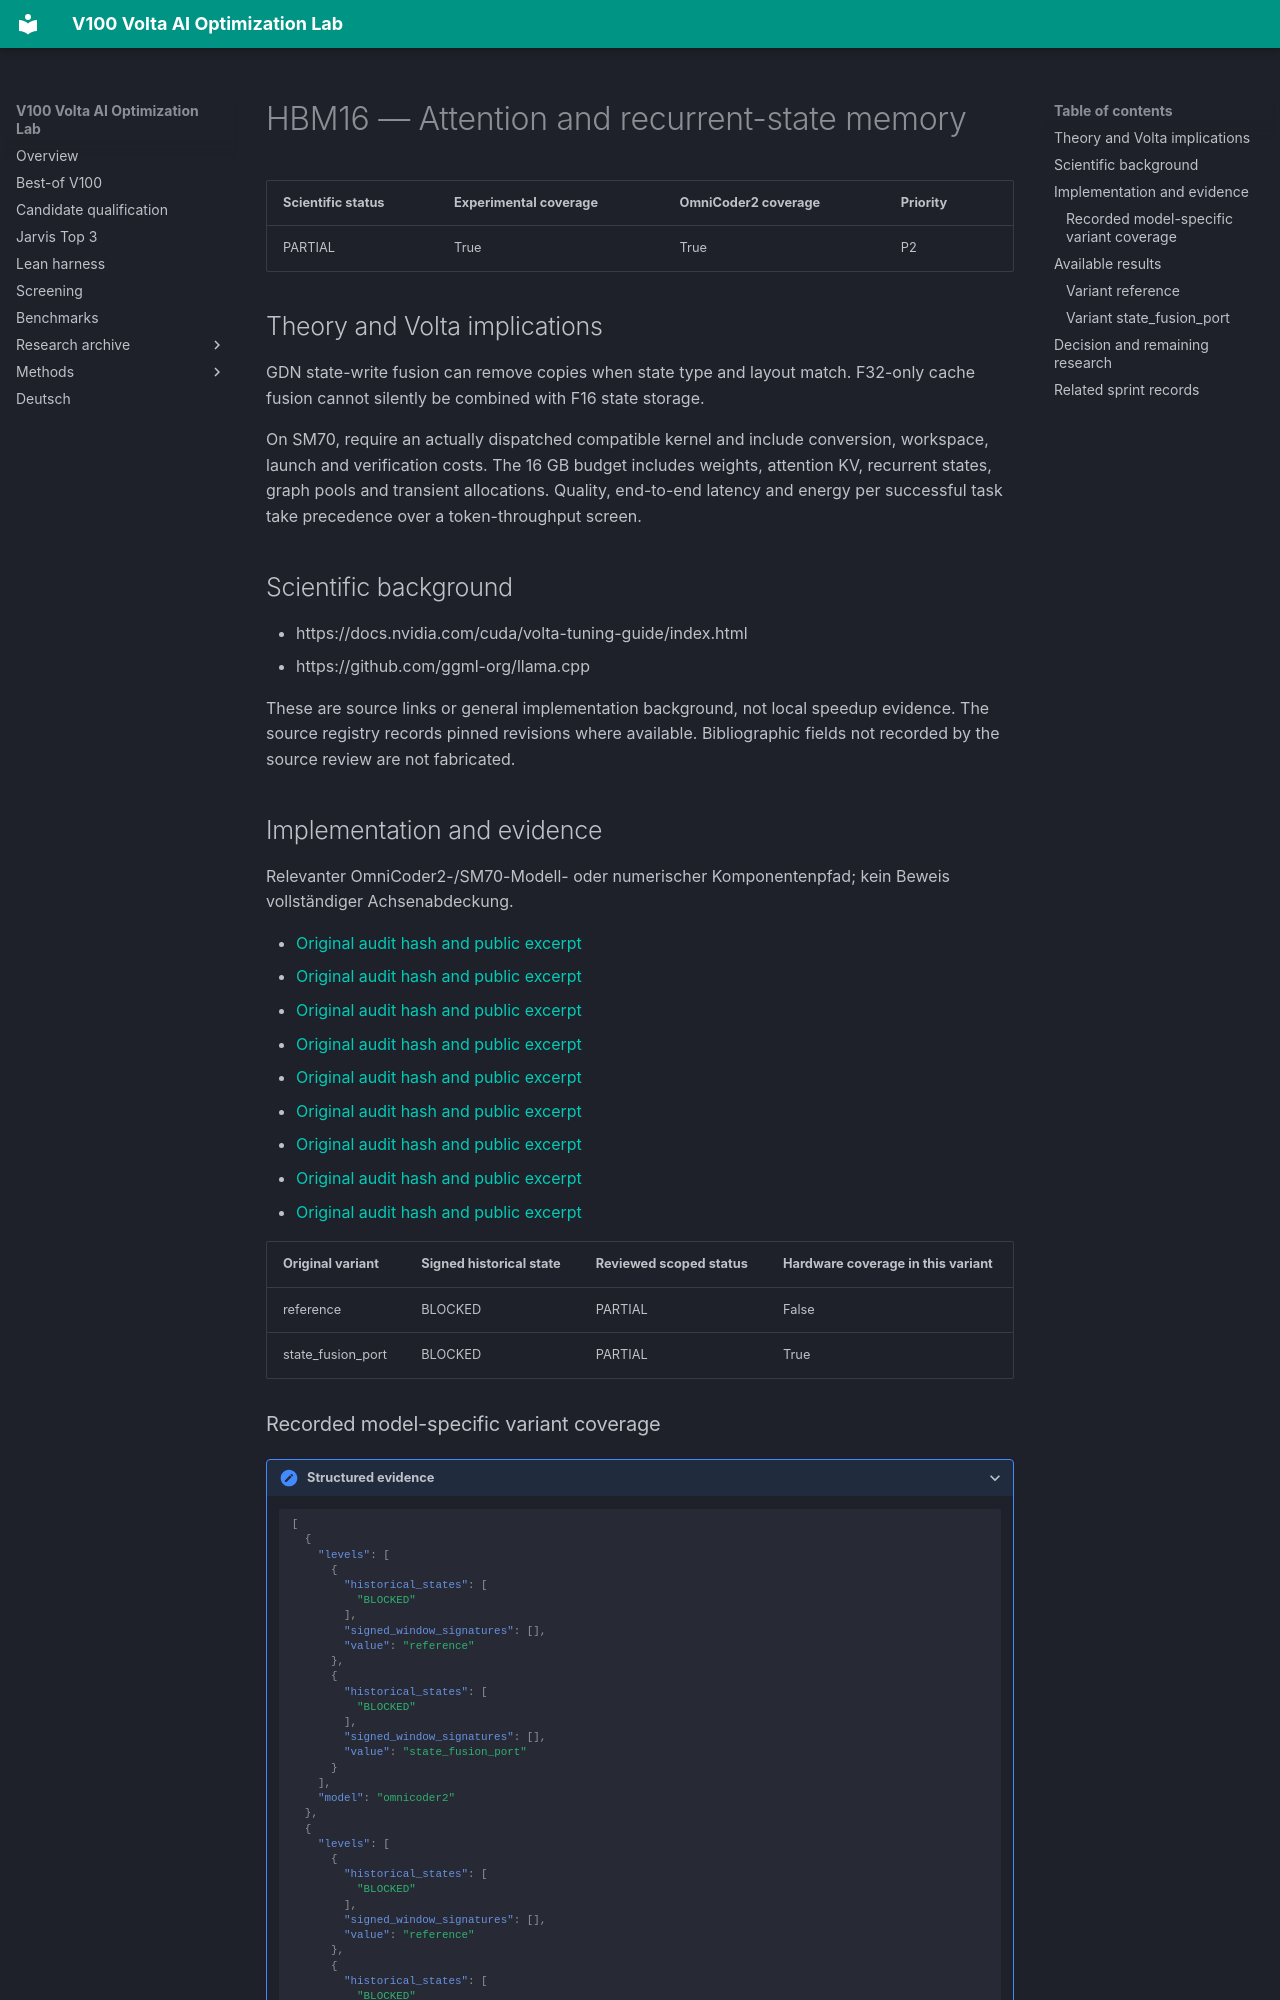

repository: Maxxxel/v100-volta-ai-optimization-lab · page: factors/HBM16/index.html · generator: mkdocs

# HBM16 — Attention and recurrent-state memory

| Scientific status | Experimental coverage | OmniCoder2 coverage | Priority |
|---|---|---|---|
| PARTIAL | True | True | P2 |


## Theory and Volta implications

GDN state-write fusion can remove copies when state type and layout match. F32-only cache fusion cannot silently be combined with F16 state storage.

On SM70, require an actually dispatched compatible kernel and include conversion, workspace, launch and verification costs. The 16 GB budget includes weights, attention KV, recurrent states, graph pools and transient allocations. Quality, end-to-end latency and energy per successful task take precedence over a token-throughput screen.

## Scientific background

- https://docs.nvidia.com/cuda/volta-tuning-guide/index.html
- https://github.com/ggml-org/llama.cpp

These are source links or general implementation background, not local speedup evidence. The source registry records pinned revisions where available. Bibliographic fields not recorded by the source review are not fabricated.

## Implementation and evidence

Relevanter OmniCoder2-/SM70-Modell- oder numerischer Komponentenpfad; kein Beweis vollständiger Achsenabdeckung.

- [Original audit hash and public excerpt](../audits/audit-2da70f9a1f9f3bf94e45.md)
- [Original audit hash and public excerpt](../audits/audit-37fda1f10a4731b174fa.md)
- [Original audit hash and public excerpt](../audits/audit-3d840b4f87513c2af730.md)
- [Original audit hash and public excerpt](../audits/audit-7e7065168ccf20c177ee.md)
- [Original audit hash and public excerpt](../audits/audit-894272c69b792fd8736e.md)
- [Original audit hash and public excerpt](../audits/audit-8fb7e72fcd73c8402e82.md)
- [Original audit hash and public excerpt](../audits/audit-9907670c98fb135ab20f.md)
- [Original audit hash and public excerpt](../audits/audit-c16b8748920037f57079.md)
- [Original audit hash and public excerpt](../audits/audit-fe73faa6d74ccb07bdc1.md)

| Original variant | Signed historical state | Reviewed scoped status | Hardware coverage in this variant |
|---|---|---|---|
| reference | BLOCKED | PARTIAL | False |
| state_fusion_port | BLOCKED | PARTIAL | True |
